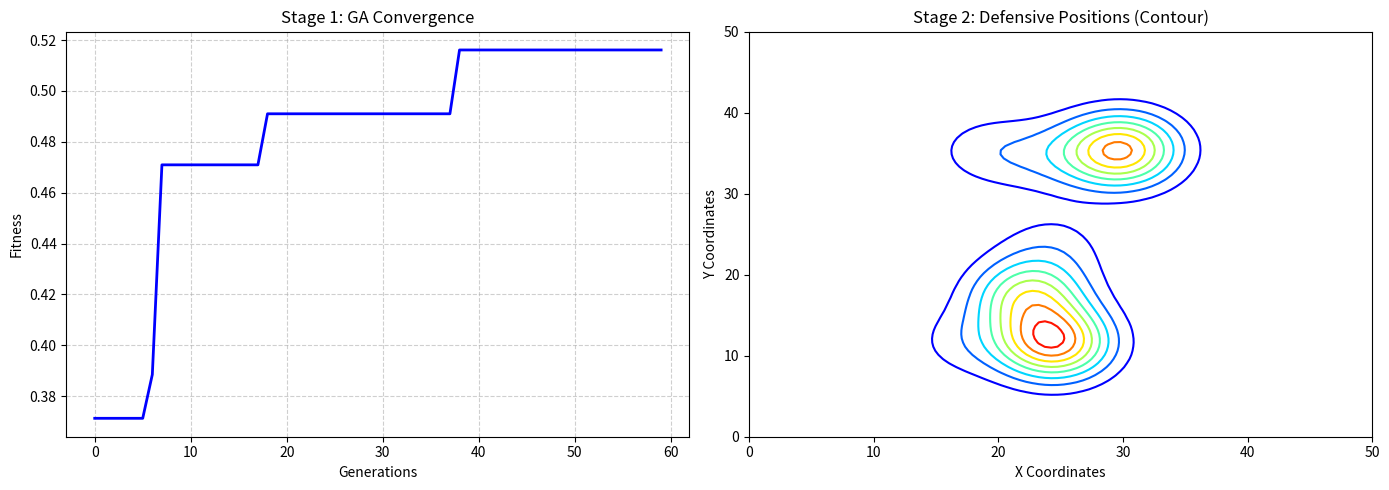

The matplotlib source for this figure:
import numpy as np
import matplotlib.pyplot as plt
import random

# Given Data 
Q = np.array([5, 7, 8])  
W = np.array([0.2, 0.35, 0.15])  

P = np.array([
    [0.8, 0.7, 0.0],
    [0.7, 0.0, 0.8],
    [0.0, 0.8, 0.7]
])

U = np.array([
    [1, 1, 1],
    [1, 0, 1],
    [1, 1, 1]
])

# given GA Parameters 
POPULATION_SIZE = 20
MAX_ITERATIONS = 60
MUTATION_RATE = 0.1

def calc_fitness(chromosome):
    X = np.array(chromosome).reshape(3, 3)
    for i in range(3):
        if np.sum(U[i] * X[i]) > Q[i]:
            return 0.0  # Invalid 
        
    raw_damage = np.sum(W * P * X)
    max_damage = np.sum(
     W.reshape(3,1) *
     P *
     np.array(Q).reshape(3,1)
     )
    fitness_value = raw_damage / max_damage 
    return fitness_value

def initialize_population():
    pop = []
    while len(pop) < POPULATION_SIZE:
        chrom = []
        for i in range(3):
            alloc = [0, 0, 0]
            total_weapons = random.randint(0, Q[i])
            for _ in range(total_weapons):
                target = random.choice([0, 1, 2])
                if U[i][target] == 1:  
                    alloc[target] += 1
            chrom.extend(alloc)
        pop.append(chrom)
    return pop

def crossover(parent1,parent2):
    p1 = np.array(parent1).reshape(3,3)
    p2 = np.array(parent2).reshape(3,3)
    child1 = p1.copy()
    child2 = p2.copy()
    cols = random.sample([0,1,2], random.randint(1,2))
    for c in cols:
        child1[:,c] = p2[:,c]
        child2[:,c] = p1[:,c]
    return child1.flatten().tolist(), child2.flatten().tolist()

def mutate(chromosome):
    chromosome = chromosome.copy()
    for _ in range(random.randint(1, 3)):
        if random.random() < MUTATION_RATE:
            row = random.randint(0, 2)
            col = random.randint(0, 2)
            if U[row][col] == 1:
                row_start = row * 3
                row_vals = chromosome[row_start:row_start+3]
                remaining = Q[row] - sum(row_vals) + row_vals[col]
                chromosome[row_start + col] = random.randint(0, remaining)
    return chromosome

# EXECUTE GA
population = initialize_population()
best_fitness_history = []
best_global_chromosome = None
best_global_fitness = 0.0

for generation in range(MAX_ITERATIONS):
    fitness_scores = [calc_fitness(ind) for ind in population]
    
    # Finding Best of Current Generation
    gen_best_fitness = max(fitness_scores)
    best_idx = fitness_scores.index(gen_best_fitness)
    current_best_chromosome = population[best_idx]
    
    best_fitness_history.append(gen_best_fitness)
    
    if gen_best_fitness > best_global_fitness:
        best_global_fitness = gen_best_fitness
        best_global_chromosome = current_best_chromosome
        
    # Output of every iteration
    num_weapons = 3
    num_targets = 3
    X_best = np.array(current_best_chromosome).reshape(3, 3)
    damage_per_target = np.sum(P * X_best, axis=0) 
    overall_damage = sum(damage_per_target) / num_targets
    max_damage = 0
    for i in range(3):
     max_damage += Q[i] * np.max(P[i])
    normalized_damage = overall_damage / max_damage

    assignment_matrix = [
    current_best_chromosome[i * num_targets : (i + 1) * num_targets] 
    for i in range(num_weapons)
    ]
    print(f"Iteration {generation + 1}:")
    print("Weapon Assignment Matrix:")
    for row in assignment_matrix:
     print(row)
    print(f"Overall Damage: {normalized_damage:.2f}")
    print(f"Fitness Score : {gen_best_fitness:.4f}")
    print("-" * 75)

    # Selection 
    selected = random.choices(population, weights=[f + 0.01 for f in fitness_scores], k=POPULATION_SIZE)
    
    # Crossover and Mutation
    next_generation = [current_best_chromosome.copy()]
    while len(next_generation) < POPULATION_SIZE:
     p1, p2 = random.sample(selected, 2)
     c1, c2 = crossover(p1, p2)
     c1 = mutate(c1)
     c2 = mutate(c2)
     next_generation.append(c1)
     if len(next_generation) < POPULATION_SIZE:
        next_generation.append(c2)
    population = next_generation

optimal_X = np.array(best_global_chromosome).reshape(3, 3)

# VISUALIZATION
fig, (ax1, ax2) = plt.subplots(1, 2, figsize=(14, 5))

# Plot 1: Stage 1: GA Convergence
ax1.plot(range(MAX_ITERATIONS), best_fitness_history, color='b', linewidth=2)
ax1.set_title("Stage 1: GA Convergence")
ax1.set_xlabel("Generations")
ax1.set_ylabel("Fitness")
ax1.grid(True, linestyle='--', alpha=0.6)

# Plot 2: Stage 2: Defensive Distribution
x = np.linspace(0, 50, 100)
y = np.linspace(0, 50, 100)
X_grid, Y_grid = np.meshgrid(x, y)

Z = np.zeros_like(X_grid)
for i in range(3):
    for j in range(3):
        if optimal_X[i][j] > 0:
            cx, cy = random.uniform(10, 40), random.uniform(10, 40)
            Z += optimal_X[i][j] * np.exp(-((X_grid - cx)**2 + (Y_grid - cy)**2) / 20)

contour = ax2.contour(X_grid, Y_grid, Z, levels=10, cmap='jet', linewidths=1.5)
ax2.set_title("Stage 2: Defensive Positions (Contour)")
ax2.set_xlabel("X Coordinates")
ax2.set_ylabel("Y Coordinates")

plt.tight_layout()
plt.show()

# comparison
print("\nRESULTS COMPARISON")
print("Paper's Stated Optimal X:")
print(np.array([[1, 2, 2], [4, 0, 2], [0, 3, 1]]))
print("Paper's Stated Fitness: 0.6456\n")
print("Algorithm Computed Optimal X:")
print(optimal_X)
print(f"Algorithm Computed Fitness: {best_global_fitness:.4f}")
